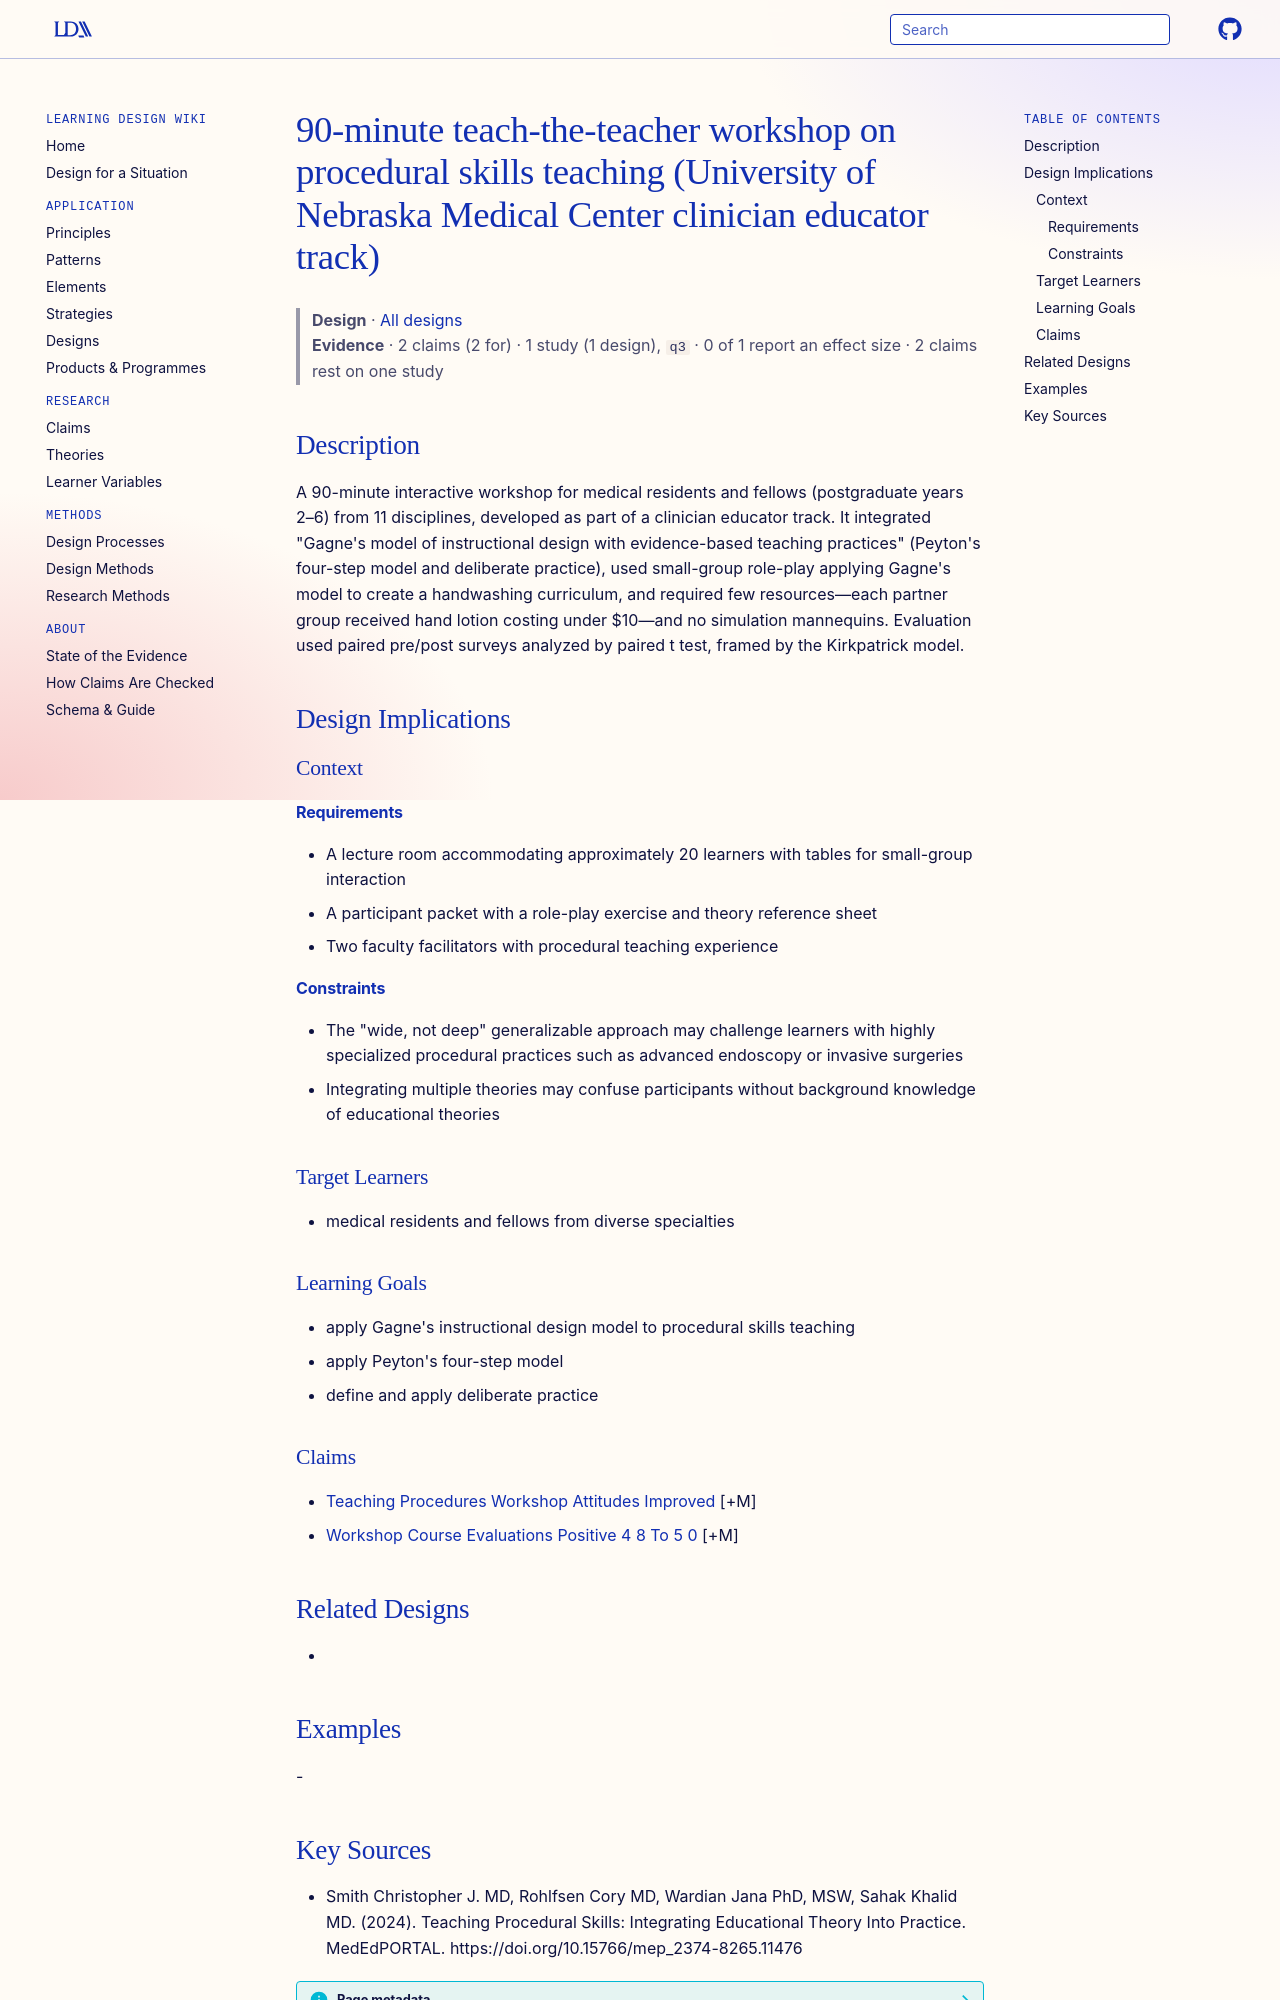

repository: Learning-Design-Alliance/learning-wiki · page: designs/unmc-teaching-procedural-skills-workshop/index.html · generator: mkdocs

---
type: design
id: unmc-teaching-procedural-skills-workshop
title: 90-minute teach-the-teacher workshop on procedural skills teaching (University of Nebraska Medical Center clinician educator track)
description: A 90-minute interactive workshop for medical residents and fellows (postgraduate years 2–6) from 11 disciplines, developed as part of a clinician educator track.
status: review
generated:
  by: "process:settle-candidates"
  at: 2026-11-07
sources:
  - id: smith-christopher-j-md-2024
    resource: "https://doi.org/10.15766/mep_2374-8265.11476"
    title: "Smith Christopher J. MD, Rohlfsen Cory MD, Wardian Jana PhD, MSW, Sahak Khalid MD. (2024). Teaching Procedural Skills: Integrating Educational Theory Into Practice. MedEdPORTAL. https://doi.org/10.15766/mep_2374-8265.11476"
    author: Smith Christopher J. MD, Rohlfsen Cory MD, Wardian Jana PhD, MSW, Sahak Khalid MD
---

# 90-minute teach-the-teacher workshop on procedural skills teaching (University of Nebraska Medical Center clinician educator track)

> **Design** · [All designs](index.md)
> **Evidence** · 2 claims (2 for) · 1 study (1 design), `q3` · 0 of 1 report an effect size · 2 claims rest on one study

## Description
A 90-minute interactive workshop for medical residents and fellows (postgraduate years 2–6) from 11 disciplines, developed as part of a clinician educator track. It integrated "Gagne's model of instructional design with evidence-based teaching practices" (Peyton's four-step model and deliberate practice), used small-group role-play applying Gagne's model to create a handwashing curriculum, and required few resources—each partner group received hand lotion costing under $10—and no simulation mannequins. Evaluation used paired pre/post surveys analyzed by paired t test, framed by the Kirkpatrick model.

## Design Implications

### Context
#### Requirements
- A lecture room accommodating approximately 20 learners with tables for small-group interaction
- A participant packet with a role-play exercise and theory reference sheet
- Two faculty facilitators with procedural teaching experience
#### Constraints
- The "wide, not deep" generalizable approach may challenge learners with highly specialized procedural practices such as advanced endoscopy or invasive surgeries
- Integrating multiple theories may confuse participants without background knowledge of educational theories

### Target Learners
- medical residents and fellows from diverse specialties

### Learning Goals
- apply Gagne's instructional design model to procedural skills teaching
- apply Peyton's four-step model
- define and apply deliberate practice

### Claims
- [Teaching Procedures Workshop Attitudes Improved](../claims/teaching-procedures-workshop-attitudes-improved.md) [+M]
- [Workshop Course Evaluations Positive 4 8 To 5 0](../claims/workshop-course-evaluations-positive-4-8-to-5-0.md) [+M]

## Related Designs
- 

## Examples
-
